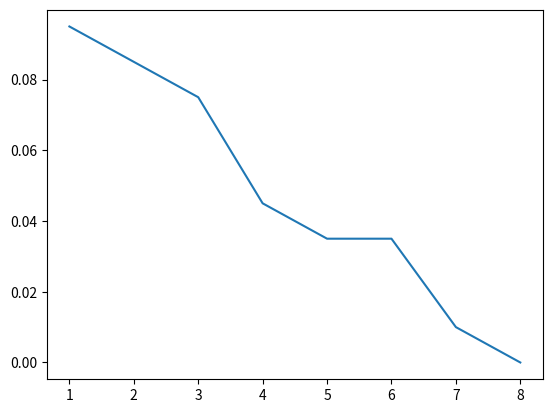

Write the Python code that produced this figure.
#!/usr/bin/env python

import numpy as np
import matplotlib.pyplot as plt

# Get a starting frequency and a population size 
# Input parameters for function
allele_starting_freq = 0.1
population_size = 100


# Make a list to store our allele frequencies
freq_hist_list = []



# While our allele frequency is between 0 and 1:
# 	Get the new allele frequency for next generation by drawing from the binomial distribution
#	(convert number of successes into a frequency)
#	Store our allele frequency in the AF list
# Return a list of allele frequency at each time point

num_generation_list = []
def pesudo_evolution(al_freq, pplt_size):
	i = 0
	while al_freq < 1 and al_freq > 0:
		nppp = np.random.binomial(2*pplt_size, al_freq)
		al_freq = nppp/(2*pplt_size)
		freq_hist_list.append(al_freq)
		i += 1
		num_generation_list.append(i)
	return freq_hist_list

# Number of generations to fixation 
# is the length of your list

num_generation = len(pesudo_evolution(allele_starting_freq, population_size))
print(num_generation)
fig, ax = plt.subplots()
print(type(range(num_generation)))
plt.plot((num_generation_list),freq_hist_list)
plt.show()

